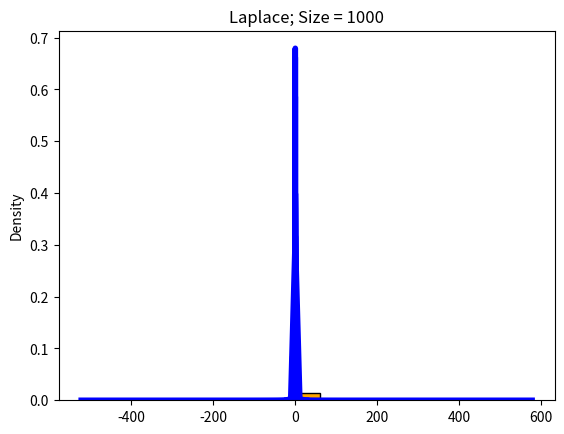

The matplotlib source for this figure: (Note: this script raises an exception after producing the figure.)
import numpy as np
import matplotlib.pyplot as plt
import math
from scipy.ndimage.filters import gaussian_filter1d
from abc import ABC, abstractmethod


def histogram(sample):
    number_of_intervals = math.floor(1.72 * (sample.size ** (1 / 3)))
    sample.sort()
    left = sample[0]
    right = sample[sample.size - 1]
    delta = (right - left) / number_of_intervals
    left -= delta / 2
    right += delta / 2
    delta = (right - left) / number_of_intervals
    data = [0 for i in range(0, number_of_intervals)]

    i = 0
    for elem in sample:
        if not (left + i * delta <= elem < left + (i + 1) * delta):
            while not (left + i * delta <= elem < left + (i + 1) * delta):
                i += 1
        data[i] += 1

    for i in range(0, number_of_intervals):
        data[i] /= sample.size * delta

    bins = [left + i * delta for i in range(0, number_of_intervals)]

    return [left, bins, right]


class Distribution(ABC):
    @abstractmethod
    def create_sample(self, size):
        pass

    @abstractmethod
    def density(self, x):
        pass

    @abstractmethod
    def get_name(self):
        pass


class NormalDistribution(Distribution):
    def __init__(self):
        self.name = 'Normal'

    def create_sample(self, size):
        loc = 0
        scale = 1
        return np.random.normal(loc, scale, size)

    def density(self, x):
        return 1 / ((2 * np.pi) ** 0.5) * np.exp(-(x ** 2) / 2)

    def get_name(self):
        return self.name


class CauchyDistribution(Distribution):
    def __init__(self):
        self.name = 'Cauchy'

    def create_sample(self, size):
        return np.random.standard_cauchy(size)

    def density(self, x):
        return (1 / np.pi) * (1 / (x ** 2 + 1))

    def get_name(self):
        return self.name


class LaplaceDistribution(Distribution):
    def __init__(self):
        self.name = 'Laplace'

    def create_sample(self, size):
        loc = 0
        scale = 1 / (2 ** 0.5)
        return np.random.laplace(loc, scale, size)

    def density(self, x):
        return 1 / (2 ** 0.5) * np.exp(-(2 ** 2) * np.abs(x))

    def get_name(self):
        return self.name


class PoissonDistribution(Distribution):
    def __init__(self):
        self.name = 'Poisson'

    def create_sample(self, size):
        lam = 10
        return np.random.poisson(lam, size)

    def density(self, k):
        return [(10 ** int(elem)) / np.math.factorial(int(elem)) * np.exp(-10) for elem in k]

    def get_name(self):
        return self.name


class UniformDistribution(Distribution):
    def __init__(self):
        self.name = 'Uniform'

    def create_sample(self, size):
        low = - 3 ** 0.5
        high = 3 ** 0.5
        return np.random.uniform(low, high, size)

    def density(self, x):
        value = 1 / (2 * (3 ** 0.5))
        edge = 3 ** 0.5
        return [value if -edge <= elem <= edge else 0 for elem in x]

    def get_name(self):
        return self.name


def main():
    distributions = [NormalDistribution(),
                     CauchyDistribution(),
                     LaplaceDistribution(),
                     PoissonDistribution(),
                     UniformDistribution()]
    sizes = [10, 50, 1000]
    for distribution in distributions:
        for size in sizes:
            sample = distribution.create_sample(size)
            left, bins, right = histogram(sample)
            x = np.linspace(left, right, 100)
            y = distribution.density(x)
            plt.ylabel('Density')
            plt.plot(x, y, linewidth=4.0, color='blue')
            plt.hist(sample, bins, density=True, color='orange', edgecolor='black')
            plt.title(distribution.get_name() + '; Size = ' + str(size))
            plt.show()


if __name__ == '__main__':
    main()
